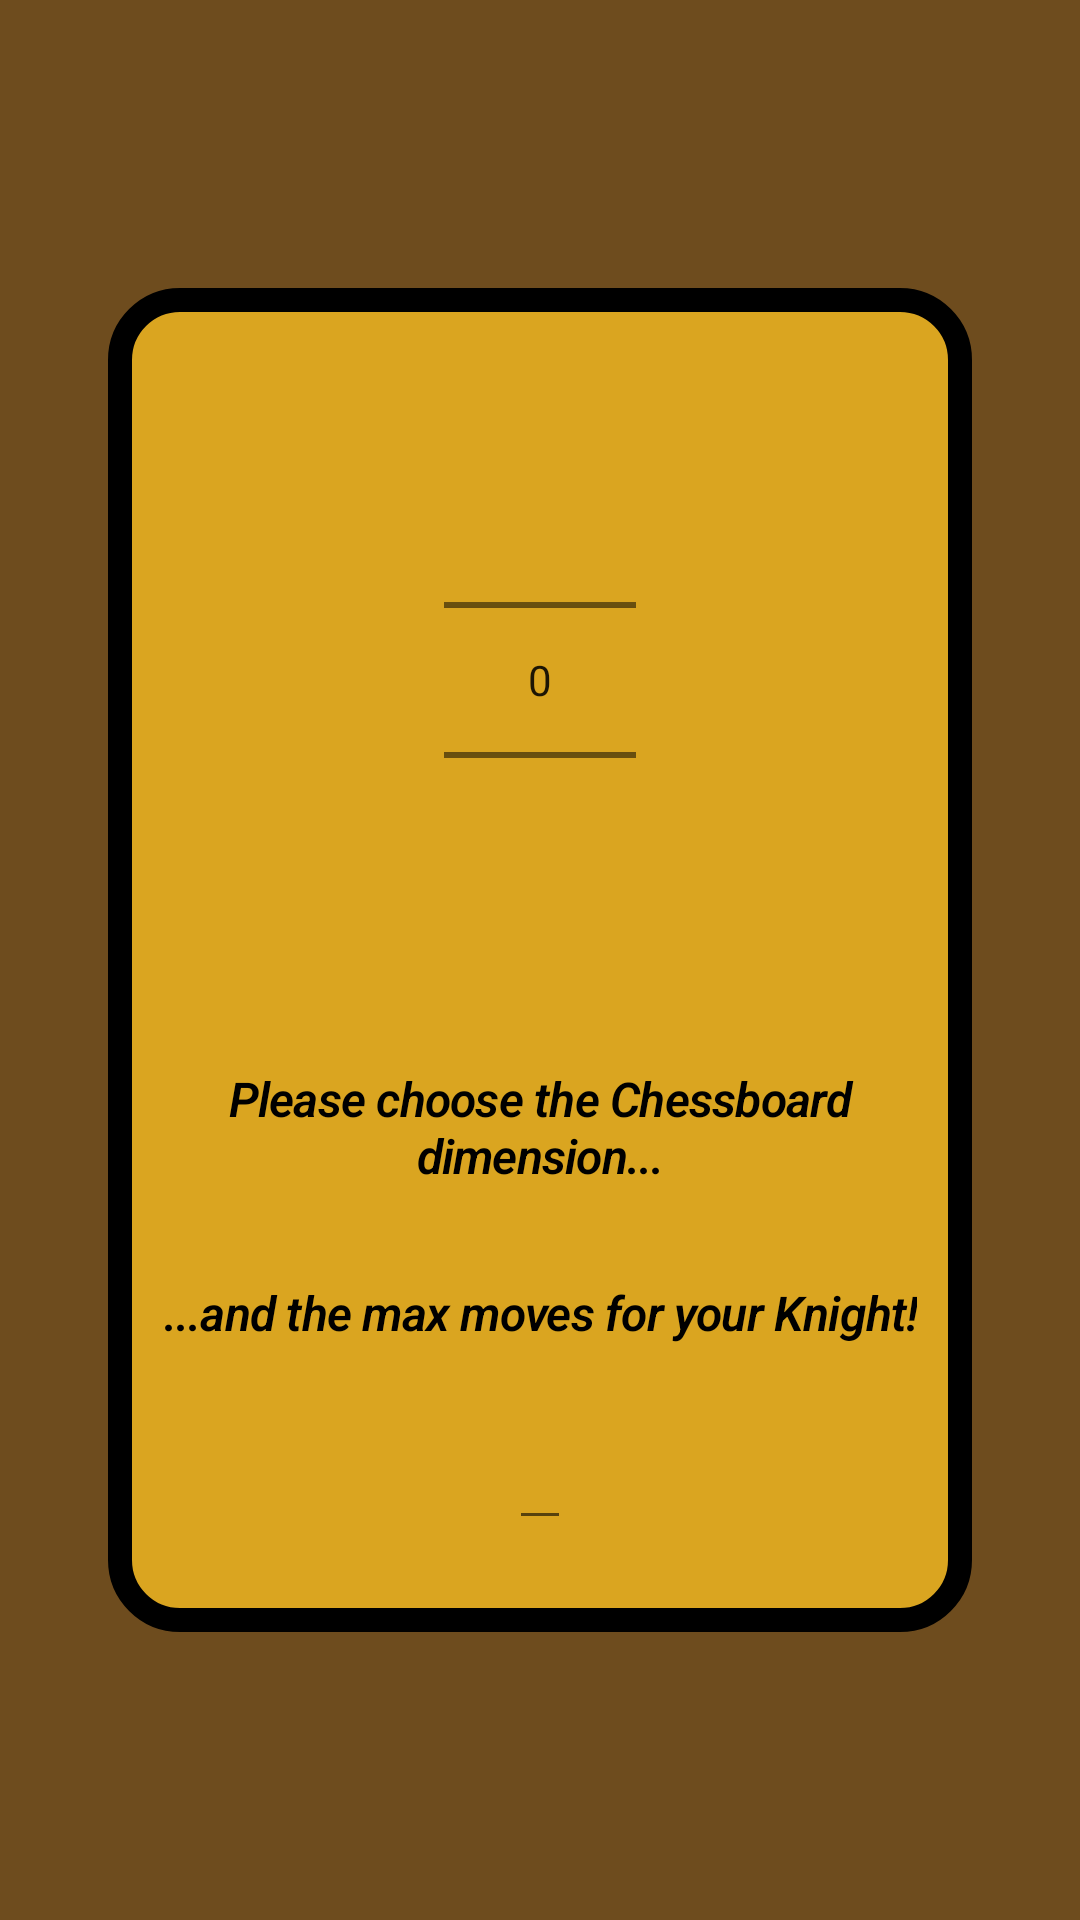

Layout XML and referenced resources for this Android screen:
<!-- AndroidManifest.xml: fallback theme Theme.MaterialComponents.DayNight.NoActionBar -->
<!-- res/layout/fragment_detail.xml -->
<?xml version="1.0" encoding="utf-8"?>
<layout xmlns:tools="http://schemas.android.com/tools"
    xmlns:android="http://schemas.android.com/apk/res/android"
    xmlns:app="http://schemas.android.com/apk/res-auto">

    <androidx.constraintlayout.widget.ConstraintLayout
        android:layout_width="match_parent"
        android:layout_height="match_parent"
        android:background="@color/colorBrown"
        android:orientation="vertical">


        <LinearLayout
            android:id="@+id/container"
            android:layout_width="0dp"
            android:layout_height="0dp"
            android:background="@drawable/button_background_selector"
            android:gravity="center"
            android:padding="10dp"
            app:layout_constraintBottom_toBottomOf="@id/lower_guide"
            app:layout_constraintEnd_toEndOf="@id/end_guide"
            app:layout_constraintStart_toStartOf="@id/start_guide"
            app:layout_constraintTop_toTopOf="@id/upper_guide"            >


            <androidx.constraintlayout.widget.ConstraintLayout
                android:id="@+id/settings_container"
                android:layout_width="match_parent"
                android:layout_height="match_parent"
                android:layout_centerInParent="true"
                app:layout_constraintBottom_toBottomOf="parent"
                app:layout_constraintHorizontal_bias="0.5"
                app:layout_constraintTop_toTopOf="parent">


                <EditText
                    android:id="@+id/max_moves_picker"
                    android:layout_width="wrap_content"
                    android:layout_height="wrap_content"
                    android:layout_alignParentBottom="true"
                    android:layout_below="@id/max_moves_picker_Txt"
                    android:layout_centerHorizontal="true"
                    android:inputType="number"
                    android:paddingBottom="10dp"
                    app:layout_constraintBottom_toBottomOf="parent"
                    app:layout_constraintEnd_toEndOf="parent"
                    app:layout_constraintHorizontal_bias="0.5"
                    app:layout_constraintStart_toStartOf="parent"
                    app:layout_constraintTop_toBottomOf="@+id/max_moves_picker_Txt" />

                <NumberPicker
                    android:id="@+id/dimen_picker"
                    android:layout_width="wrap_content"
                    android:layout_height="wrap_content"
                    android:layout_marginBottom="8dp"
                    android:layout_marginTop="@dimen/number_picker_marginTop"
                    app:layout_constraintBottom_toTopOf="@+id/dimen_picker_Txt"
                    app:layout_constraintEnd_toEndOf="parent"
                    app:layout_constraintHorizontal_bias="0.5"
                    app:layout_constraintStart_toStartOf="parent"
                    app:layout_constraintTop_toTopOf="parent" />

                <TextView
                    android:id="@+id/max_moves_picker_Txt"
                    style="@style/text_style"
                    android:layout_width="wrap_content"
                    android:layout_height="wrap_content"
                    android:text="@string/Max_move_picker_Text"
                    app:layout_constraintBottom_toTopOf="@+id/max_moves_picker"
                    app:layout_constraintEnd_toEndOf="parent"
                    app:layout_constraintHorizontal_bias="0.5"
                    app:layout_constraintStart_toStartOf="parent"
                    app:layout_constraintTop_toBottomOf="@+id/dimen_picker_Txt" />

                <TextView
                    android:id="@+id/dimen_picker_Txt"
                    style="@style/text_style"
                    android:layout_width="wrap_content"
                    android:layout_height="wrap_content"
                    android:text="@string/Dimen_picker_Text"
                    app:layout_constraintBottom_toTopOf="@+id/max_moves_picker_Txt"
                    app:layout_constraintEnd_toEndOf="parent"
                    app:layout_constraintHorizontal_bias="0.5"
                    app:layout_constraintStart_toStartOf="parent"
                    app:layout_constraintTop_toBottomOf="@+id/dimen_picker" />


            </androidx.constraintlayout.widget.ConstraintLayout>

        </LinearLayout>

        <androidx.constraintlayout.widget.Guideline
            android:id="@+id/lower_guide"
            android:layout_width="wrap_content"
            android:layout_height="wrap_content"
            android:orientation="horizontal"
            app:layout_constraintGuide_percent="0.85" />

        <androidx.constraintlayout.widget.Guideline
            android:id="@+id/start_guide"
            android:layout_width="wrap_content"
            android:layout_height="wrap_content"
            android:orientation="vertical"
            app:layout_constraintGuide_percent="0.1" />

        <androidx.constraintlayout.widget.Guideline
            android:id="@+id/end_guide"
            android:layout_width="wrap_content"
            android:layout_height="wrap_content"
            android:orientation="vertical"
            app:layout_constraintGuide_percent="0.9" />

        <androidx.constraintlayout.widget.Guideline
            android:id="@+id/upper_guide"
            android:layout_width="wrap_content"
            android:layout_height="wrap_content"
            android:orientation="horizontal"
            app:layout_constraintGuide_percent="0.15" />


    </androidx.constraintlayout.widget.ConstraintLayout>
</layout>
<!-- resources referenced by this layout -->
<resources>
  <color name="colorBrown">#6e4c1e</color>
  <dimen name="number_picker_marginTop">10dp</dimen>
  <!-- drawable button_background_selector (drawable) -->
  <?xml version="1.0" encoding="utf-8"?>
  <selector xmlns:android="http://schemas.android.com/apk/res/android">
  <item android:state_pressed="true"
      android:drawable="@drawable/rounded_shape_button_pressed"></item>
      <item android:state_pressed="false"
          android:drawable="@drawable/rounded_shape_button"></item>
  </selector>
  <string name="Dimen_picker_Text">Please choose the Chessboard dimension...</string>
  <string name="Max_move_picker_Text">...and the max moves for your Knight!</string>
  <style name="text_style" parent="TextAppearance.MaterialComponents.Headline1">
          <item name="android:textColor">@color/colorBlack</item>
          <item name="android:textSize">@dimen/text_size</item>
          <item name="android:textStyle">italic|bold</item>
          <item name="android:fontFamily">sans-serif</item>
          <item name="android:textAlignment">center</item>
          <item name="android:layout_marginTop">@dimen/number_picker_marginTop</item>
      </style>
  <!-- drawable rounded_shape_button_pressed (drawable) -->
  <shape xmlns:android="http://schemas.android.com/apk/res/android"
      android:shape="rectangle" >
  
      <solid android:color="@color/colorLightGold" />
      <stroke
          android:width="5dip"
          android:color="@color/colorBlack" />
      <corners android:radius="20dp" />
  
  
  </shape>
  <!-- drawable rounded_shape_button (drawable) -->
  <shape xmlns:android="http://schemas.android.com/apk/res/android"
      android:shape="rectangle" >
  
      <solid android:color="@color/colorGold" />
      <stroke
          android:width="8dip"
          android:color="@color/colorBlack" />
      <corners android:radius="20dp" />
  
  
  </shape>
  <color name="colorBlack">#000000</color>
  <dimen name="text_size">16dp</dimen>
  <color name="colorLightGold">#ddb65d</color>
  <color name="colorGold">#daa520</color>
</resources>
